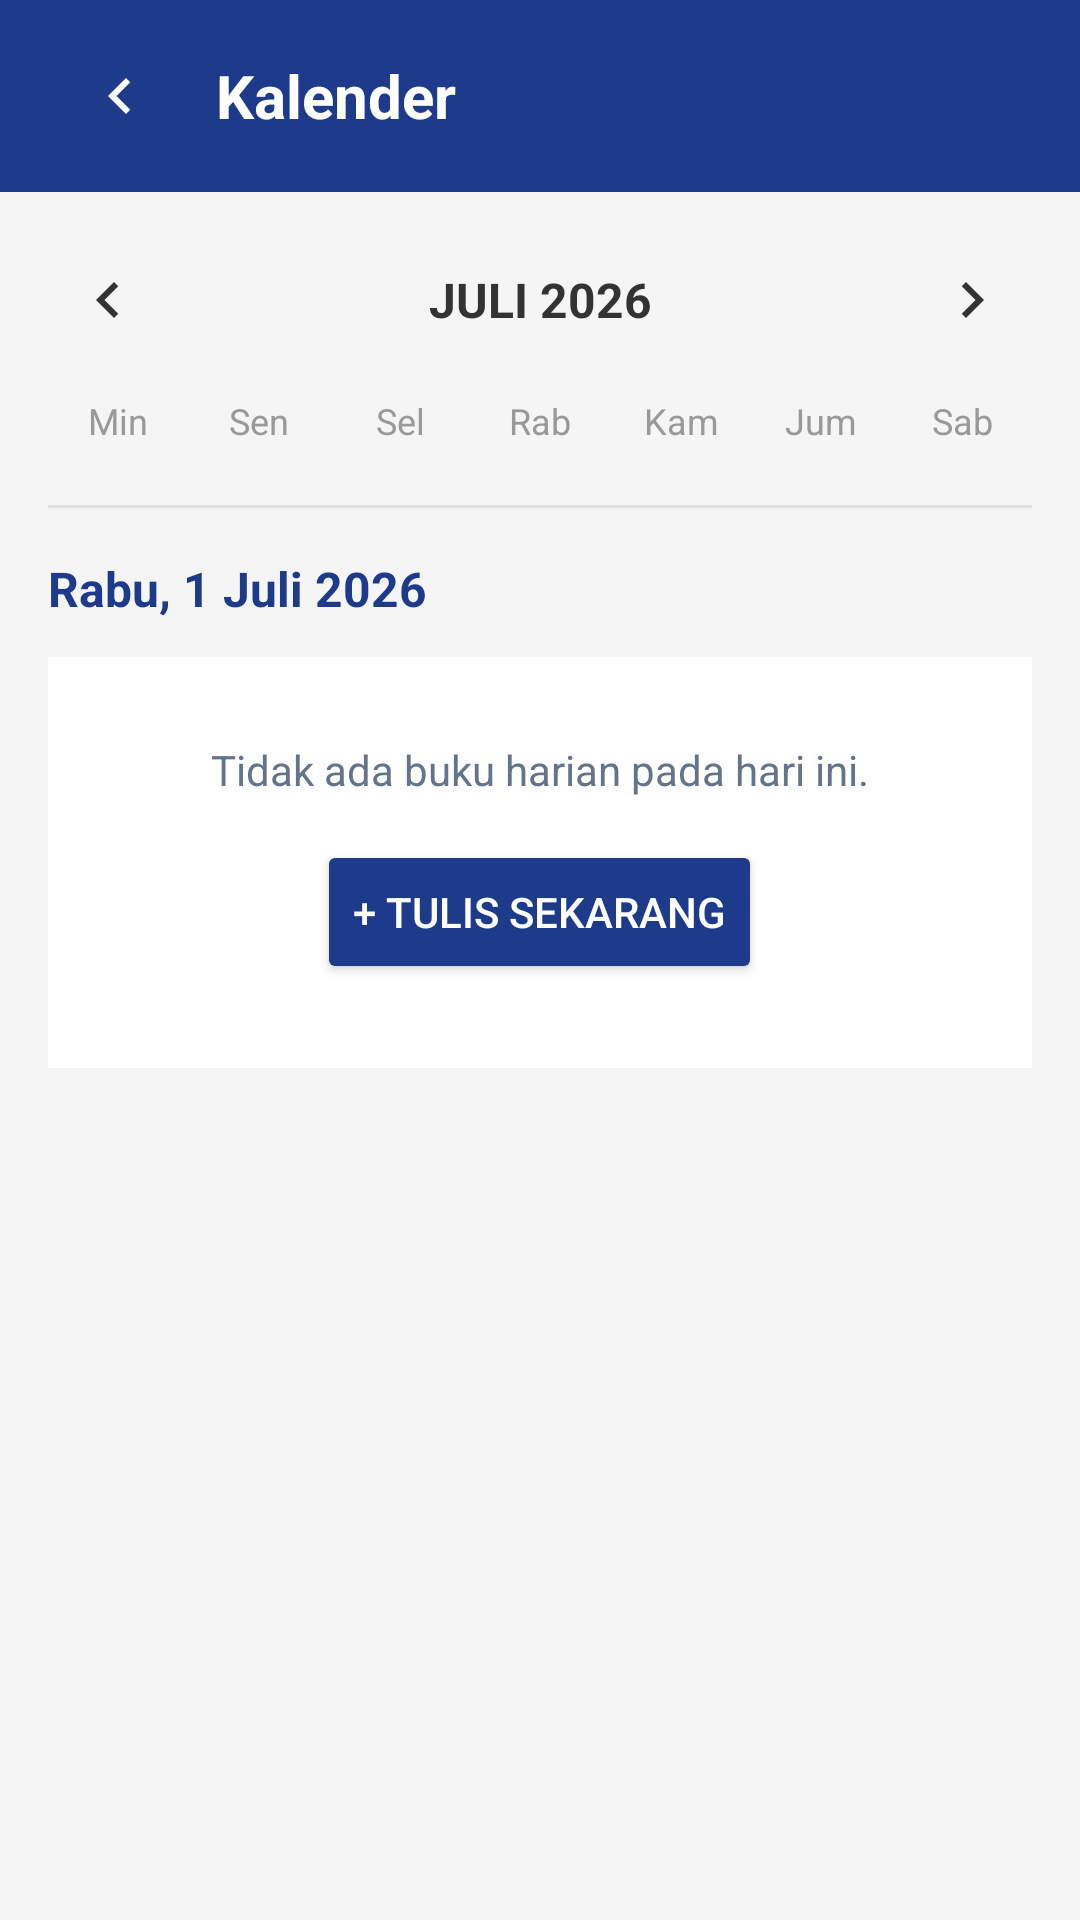

Layout XML and referenced resources for this Android screen:
<!-- AndroidManifest.xml: application theme Theme.RuangTenang -->
<!-- res/layout/activity_calendar.xml -->
<?xml version="1.0" encoding="utf-8"?>
<LinearLayout
    xmlns:android="http://schemas.android.com/apk/res/android"
    xmlns:app="http://schemas.android.com/apk/res-auto"
    android:layout_width="match_parent"
    android:layout_height="match_parent"
    android:orientation="vertical"
    android:background="#F5F5F5">

    <androidx.appcompat.widget.Toolbar
        android:id="@+id/toolbar"
        android:layout_width="match_parent"
        android:layout_height="?attr/actionBarSize"
        android:background="@color/primary">

        <LinearLayout
            android:layout_width="match_parent"
            android:layout_height="match_parent"
            android:orientation="horizontal"
            android:gravity="center_vertical">

            <ImageButton
                android:id="@+id/btn_back"
                android:layout_width="48dp"
                android:layout_height="48dp"
                android:background="?attr/selectableItemBackgroundBorderless"
                android:src="@drawable/ic_chevron_left"
                app:tint="#FFFFFF"
                android:contentDescription="Kembali" />

            <TextView
                android:layout_width="wrap_content"
                android:layout_height="wrap_content"
                android:text="Kalender"
                android:textColor="#FFFFFF"
                android:textSize="20sp"
                android:textStyle="bold"
                android:layout_marginStart="8dp" />
        </LinearLayout>
    </androidx.appcompat.widget.Toolbar>

    <ScrollView
        android:layout_width="match_parent"
        android:layout_height="0dp"
        android:layout_weight="1">

        <LinearLayout
            android:layout_width="match_parent"
            android:layout_height="wrap_content"
            android:orientation="vertical"
            android:padding="16dp">

            <LinearLayout
                android:layout_width="match_parent"
                android:layout_height="wrap_content"
                android:orientation="horizontal"
                android:gravity="center_vertical"
                android:layout_marginBottom="12dp">

                <ImageButton
                    android:id="@+id/btn_prev_month"
                    android:layout_width="40dp"
                    android:layout_height="40dp"
                    android:background="?attr/selectableItemBackgroundBorderless"
                    android:src="@drawable/ic_chevron_left"
                    app:tint="#333333"
                    android:contentDescription="Bulan sebelumnya" />

                <TextView
                    android:id="@+id/tv_month_year"
                    android:layout_width="0dp"
                    android:layout_height="wrap_content"
                    android:layout_weight="1"
                    android:gravity="center"
                    android:text="JULI 2026"
                    android:textColor="#333333"
                    android:textSize="16sp"
                    android:textStyle="bold" />

                <ImageButton
                    android:id="@+id/btn_next_month"
                    android:layout_width="40dp"
                    android:layout_height="40dp"
                    android:background="?attr/selectableItemBackgroundBorderless"
                    android:src="@drawable/ic_chevron_left"
                    android:rotation="180"
                    app:tint="#333333"
                    android:contentDescription="Bulan berikutnya" />
            </LinearLayout>

            <GridLayout
                android:layout_width="match_parent"
                android:layout_height="wrap_content"
                android:columnCount="7"
                android:layout_marginBottom="4dp">

                <TextView android:layout_width="0dp" android:layout_height="wrap_content" android:layout_columnWeight="1" android:gravity="center" android:text="Min" android:textColor="#999999" android:textSize="12sp" />
                <TextView android:layout_width="0dp" android:layout_height="wrap_content" android:layout_columnWeight="1" android:gravity="center" android:text="Sen" android:textColor="#999999" android:textSize="12sp" />
                <TextView android:layout_width="0dp" android:layout_height="wrap_content" android:layout_columnWeight="1" android:gravity="center" android:text="Sel" android:textColor="#999999" android:textSize="12sp" />
                <TextView android:layout_width="0dp" android:layout_height="wrap_content" android:layout_columnWeight="1" android:gravity="center" android:text="Rab" android:textColor="#999999" android:textSize="12sp" />
                <TextView android:layout_width="0dp" android:layout_height="wrap_content" android:layout_columnWeight="1" android:gravity="center" android:text="Kam" android:textColor="#999999" android:textSize="12sp" />
                <TextView android:layout_width="0dp" android:layout_height="wrap_content" android:layout_columnWeight="1" android:gravity="center" android:text="Jum" android:textColor="#999999" android:textSize="12sp" />
                <TextView android:layout_width="0dp" android:layout_height="wrap_content" android:layout_columnWeight="1" android:gravity="center" android:text="Sab" android:textColor="#999999" android:textSize="12sp" />
            </GridLayout>

            <GridLayout
                android:id="@+id/grid_calendar"
                android:layout_width="match_parent"
                android:layout_height="wrap_content"
                android:columnCount="7"
                android:layout_marginBottom="16dp" />

            <View
                android:layout_width="match_parent"
                android:layout_height="1dp"
                android:background="#E0E0E0"
                android:layout_marginBottom="16dp" />

            <TextView
                android:id="@+id/tv_selected_date_header"
                android:layout_width="match_parent"
                android:layout_height="wrap_content"
                android:text="Rabu, 1 Juli 2026"
                android:textColor="@color/primary"
                android:textStyle="bold"
                android:textSize="16sp"
                android:layout_marginBottom="12dp" />

            
            <LinearLayout
                android:id="@+id/layout_entries_container"
                android:layout_width="match_parent"
                android:layout_height="wrap_content"
                android:orientation="vertical"
                android:visibility="gone" />

            <LinearLayout
                android:id="@+id/layout_entry_empty"
                android:layout_width="match_parent"
                android:layout_height="wrap_content"
                android:orientation="vertical"
                android:gravity="center"
                android:background="@android:color/white"
                android:paddingTop="28dp"
                android:paddingBottom="28dp"
                android:paddingHorizontal="16dp">

                <TextView
                    android:id="@+id/tv_entry_empty_message"
                    android:layout_width="wrap_content"
                    android:layout_height="wrap_content"
                    android:gravity="center"
                    android:text="Tidak ada buku harian pada hari ini."
                    android:textColor="@color/textSecondary"
                    android:textSize="14sp"
                    android:layout_marginBottom="14dp" />

                <Button
                    android:id="@+id/btn_add_for_date"
                    android:layout_width="wrap_content"
                    android:layout_height="48dp"
                    android:text="+ Tulis Sekarang"
                    android:backgroundTint="@color/primary"
                    android:textColor="#FFFFFF" />
            </LinearLayout>

        </LinearLayout>
    </ScrollView>

</LinearLayout>
<!-- resources referenced by this layout -->
<resources>
  <color name="primary">#1E3A8A</color>
  <color name="textSecondary">#64748b</color>
  <!-- drawable ic_chevron_left (drawable) -->
  <vector xmlns:android="http://schemas.android.com/apk/res/android"
      android:width="24dp" android:height="24dp"
      android:viewportWidth="24" android:viewportHeight="24">
      <path android:fillColor="#5A94F2" android:pathData="M15.41,16.59L10.83,12l4.58,-4.59L14,6l-6,6 6,6z"/>
  </vector>
  <style name="Theme.RuangTenang" parent="Base.Theme.RuangTenang" />
  <style name="Base.Theme.RuangTenang" parent="Theme.Material3.DayNight.NoActionBar">
          <item name="colorPrimary">@color/primary</item>
          <item name="colorPrimaryVariant">@color/primary</item>
          <item name="colorOnPrimary">@color/white</item>
          <item name="colorSecondaryContainer">#DCE8FB</item>
          <item name="colorOnSecondaryContainer">@color/primary</item>
          <item name="android:statusBarColor">@color/primary</item>
      </style>
  <color name="white">#FFFFFFFF</color>
</resources>
